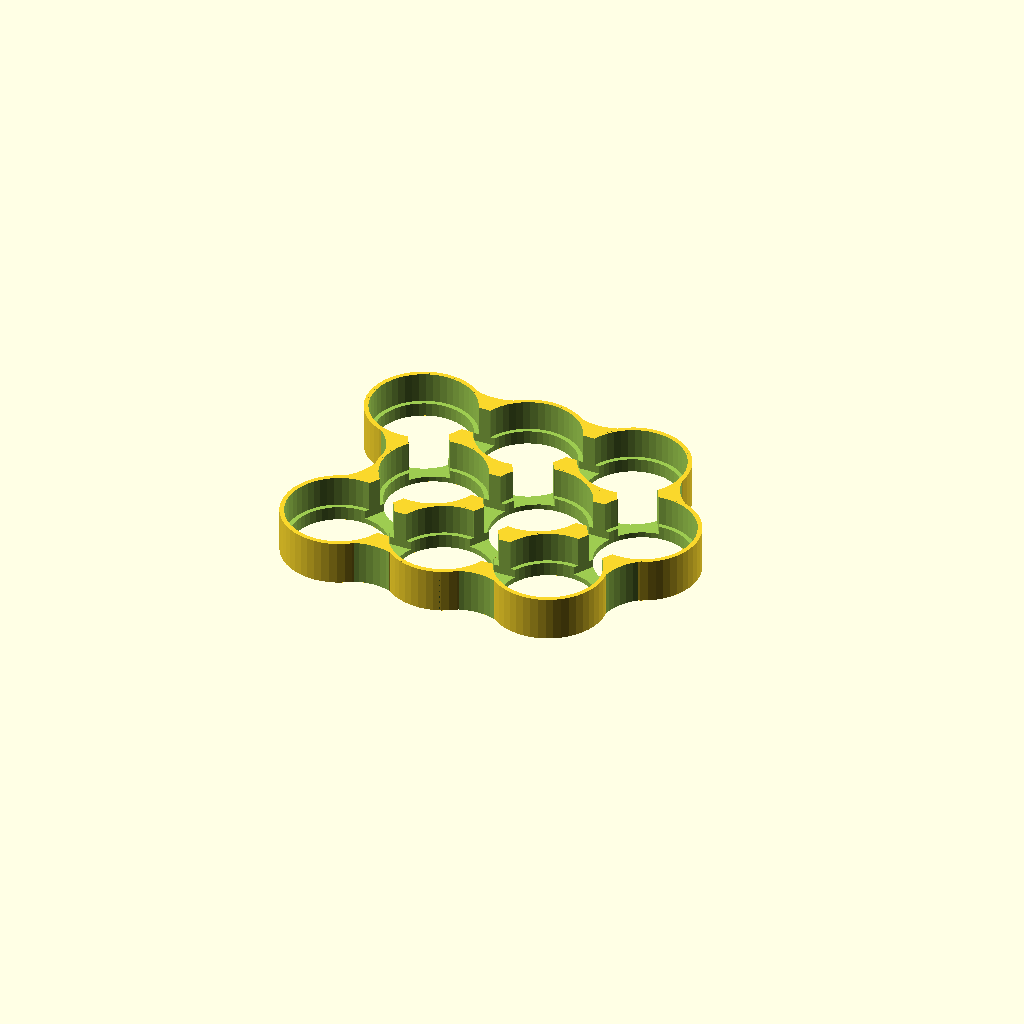
Cell 1: rendered with the file's own defaults.
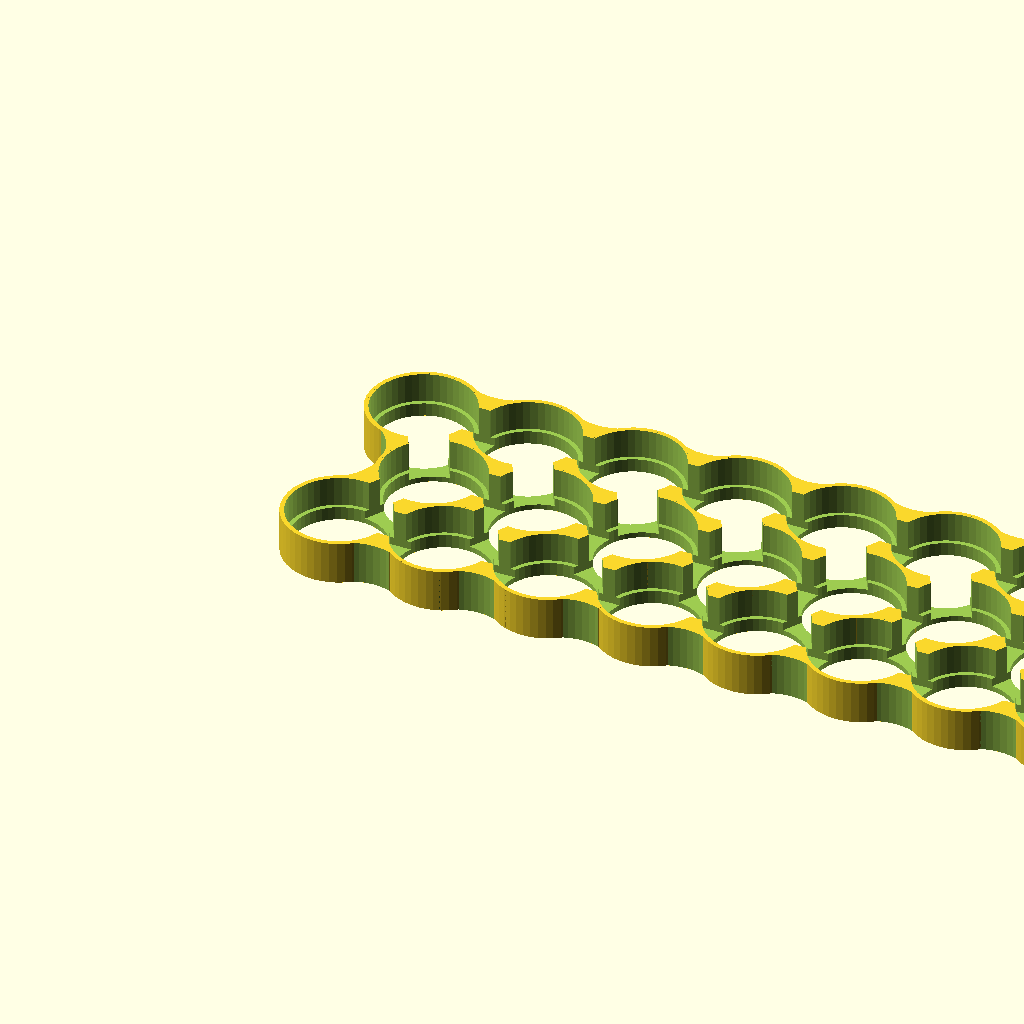
Cell 2: the same model with pack_x = 20.
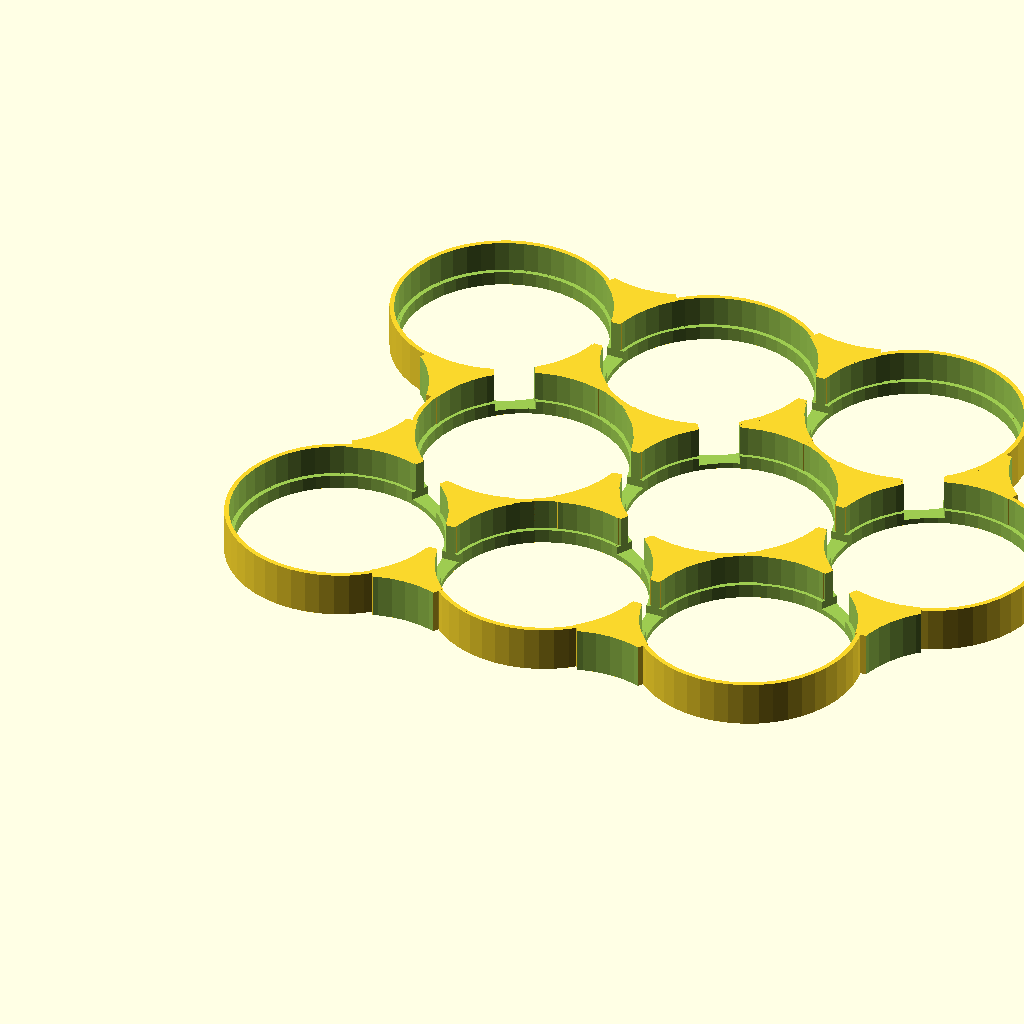
Cell 3: the same model with cell_dia = 37.6.
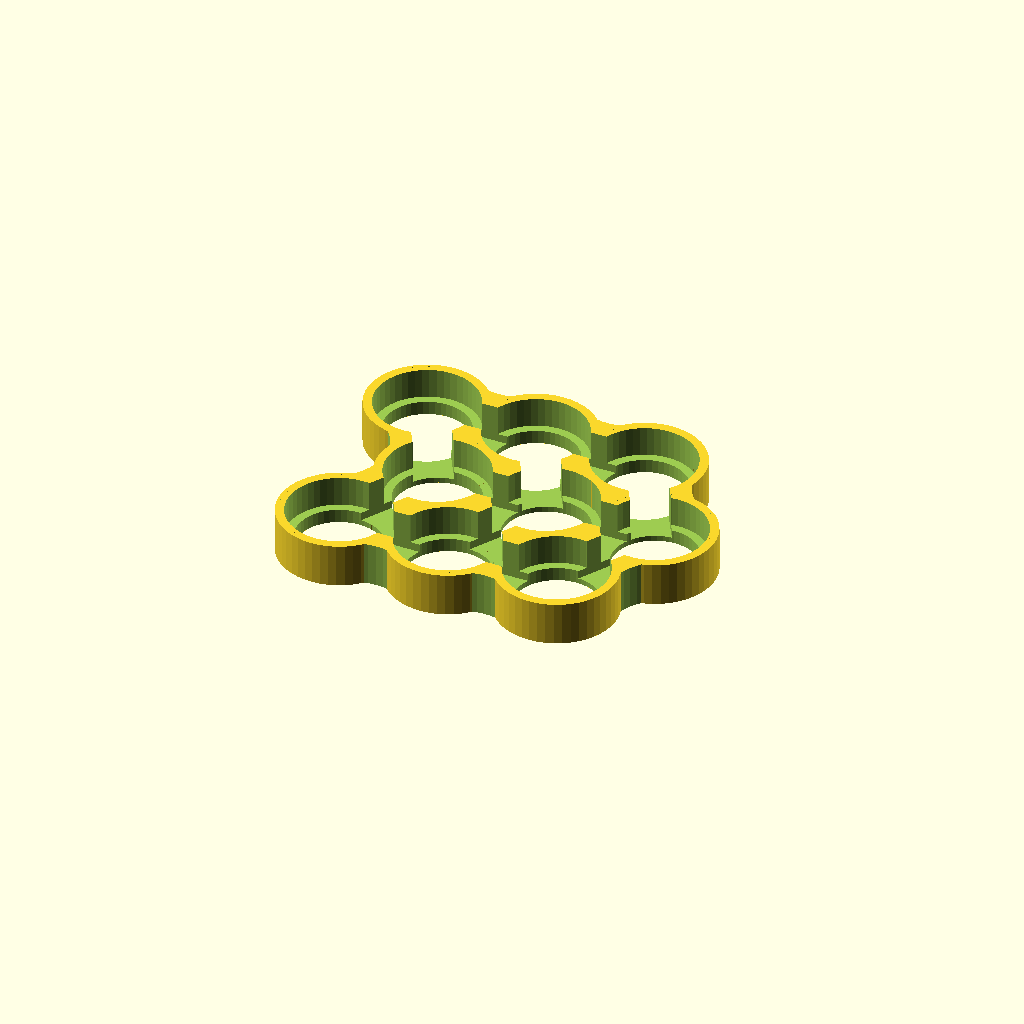
Cell 4: the same model with cell_rim_thiknes = 1.6.
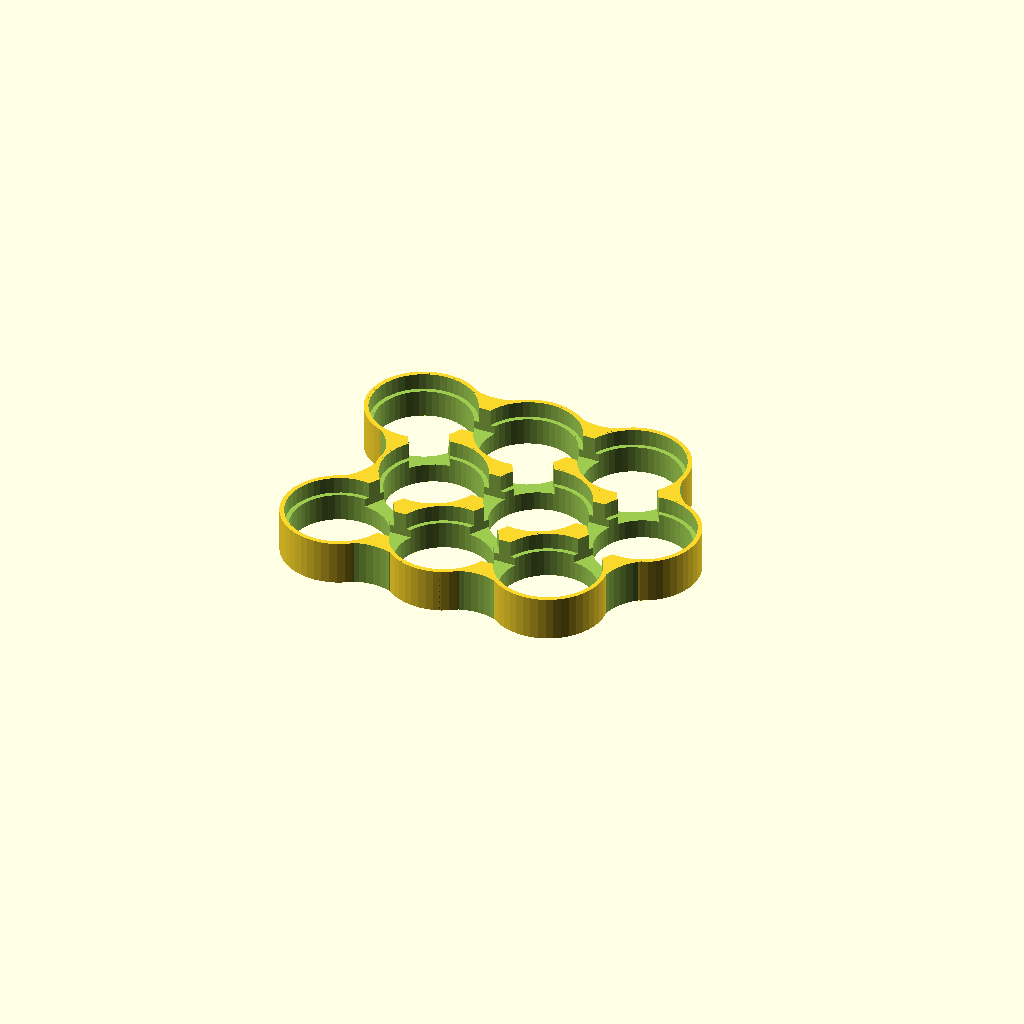
Cell 5: the same model with cell_rim_hight = 5.
All cells are drawn from one camera (rotation 55°, 0°, 25°, orthographic, colour scheme Cornfield), so only the parameter changes between them.
OpenSCAD source file inputs/thingiverse/thing-1375290/files/18650.scad:
// number of rows
pack_x = 3; // [1:20]
//number of columns
pack_y = 3; // [1:20]
//Cell diameter
cell_dia = 18.8;
//thickness around cell
cell_rim_thiknes = 0.8;
//hight of support under cell
cell_rim_hight = 2.5;
//cell depth
cell_holder_hight = 8;
//tab wire width
tab_width = 7;
//tab wire thickness
tab_thickness = 1.5;
// number of faces in circle
$fn=48; 

//CUSTOMIZER VARIABLES END
/*[hidden]*/


x_offset = (cell_dia+cell_rim_thiknes)/2;
y_offset = 0;
module cell_holder(){
    difference(){
        cylinder(r = (cell_dia/2)+cell_rim_thiknes,h = cell_holder_hight);
        translate([0,0,cell_rim_hight]){
                cylinder(r = cell_dia/2, h =cell_holder_hight);
            }
        translate([0,0,-1]){
            cylinder(r = (cell_dia/2-cell_rim_thiknes), h = cell_holder_hight+2);
        }
    }
}

module x_row(){
    for(i=[0 : pack_x-1]){
        translate([(cell_dia+cell_rim_thiknes)*i,0,0]){
            cell_holder();
            if(i != pack_x-1){
                fill();
                mirror([0,1,0]) fill();
            }
        }
    }
}
module x_tab(){
    translate([0,-tab_width/2,cell_rim_hight-tab_thickness])
    cube(size = [((pack_x-1) * cell_dia)+(pack_x-1)*cell_rim_thiknes, tab_width,cell_holder_hight]);
}
module y_tab_l(){
    translate([(cell_dia+cell_rim_thiknes)*0.25,((cell_dia+cell_rim_thiknes)/4)*1.732,(cell_holder_hight/2)+cell_rim_hight-tab_thickness]){
        rotate(a=-60, v=[0,0,1])
            cube([cell_dia+cell_rim_thiknes, tab_width, cell_holder_hight], center = true);
    }
}

module y_tab_r(){
    translate([(cell_dia+cell_rim_thiknes)*0.25,((cell_dia+cell_rim_thiknes)/4)*1.732,(cell_holder_hight/2)+cell_rim_hight-tab_thickness]){
        rotate(a=60, v=[0,0,1])
            cube([cell_dia+cell_rim_thiknes, tab_width, cell_holder_hight], center = true);
    }
}

module ring(offset){
    difference(){
        translate([0,0,-(offset*0.5)]){
            cylinder(r = ((cell_dia/2)+cell_rim_thiknes)*1.5,h = cell_holder_hight+offset);
        }
        translate([0,0,-(offset*0.5)-1]){
            cylinder(r = ((cell_dia/2)+cell_rim_thiknes)*0.95,h = cell_holder_hight+offset+2);
        }
    }
}
module fill(){
    intersection() {
        ring(0);
        translate([cell_dia+cell_rim_thiknes,0,0]) ring(1);
        translate([(cell_dia+cell_rim_thiknes)/2,(((cell_dia+cell_rim_thiknes)/2)*1.732),0])ring(2);
    }
}

difference(){
    union(){
        // cell holders
        for(j = [0 : pack_y-1]){
            y_offset = (((cell_dia+cell_rim_thiknes)/2)*1.732*j);
            if((j%2) == 0){
                translate([0,y_offset,0]) x_row();
            }else{
                translate([x_offset,y_offset,0]) x_row();
            }
        }
        if(pack_y > 1){
            // outside fill
            for(j = [0 : pack_y-2]){
                y_offset = (((cell_dia+cell_rim_thiknes)/2)*1.732*j);
                if((j%2) != 0){
                    translate([(cell_dia+cell_rim_thiknes)/2,y_offset,0])
                    rotate(a=120, v=[0,0,1])
                    fill();
                    translate([((cell_dia+cell_rim_thiknes)/2)+(cell_dia+cell_rim_thiknes)*(pack_x-1),y_offset,0])
                    rotate(a=60, v=[0,0,1])
                    fill();
                }else{
                    translate([0,y_offset,0])
                    rotate(a=60, v=[0,0,1])
                    fill();
                    translate([(cell_dia+cell_rim_thiknes)*(pack_x-1),y_offset,0])
                    fill();
                }
            }
        }
    }

    // slots for tabwires
    if(tab_thickness != 0){
        for(j = [0 : pack_y-1]){
            y_offset = (((cell_dia+cell_rim_thiknes)/2)*1.732*j);
            if((j%2) == 0){
                translate([0,y_offset,0]) x_tab();
            }else{
                translate([x_offset,y_offset,0]) x_tab();
            }
        }
    //}
        if(pack_y > 1){
            for(j = [0 : pack_y-2]){
                for(k = [0 : pack_x-1]){
                    translate([(cell_dia+cell_rim_thiknes)*k,(((cell_dia+cell_rim_thiknes)/2)*1.732*j),0]) 
                    if((j%2) == 0){
                        y_tab_r();
                    }else{
                        y_tab_l();
                    }
                }
            }
        }
    }
}
Customizer parameters (derived from the source; name, type, default, range or options):
pack_x: number, default 3, range 1 to 20
pack_y: number, default 3, range 1 to 20
cell_dia: number, default 18.8
cell_rim_thiknes: number, default 0.8
cell_rim_hight: number, default 2.5
cell_holder_hight: number, default 8
tab_width: number, default 7
tab_thickness: number, default 1.5
